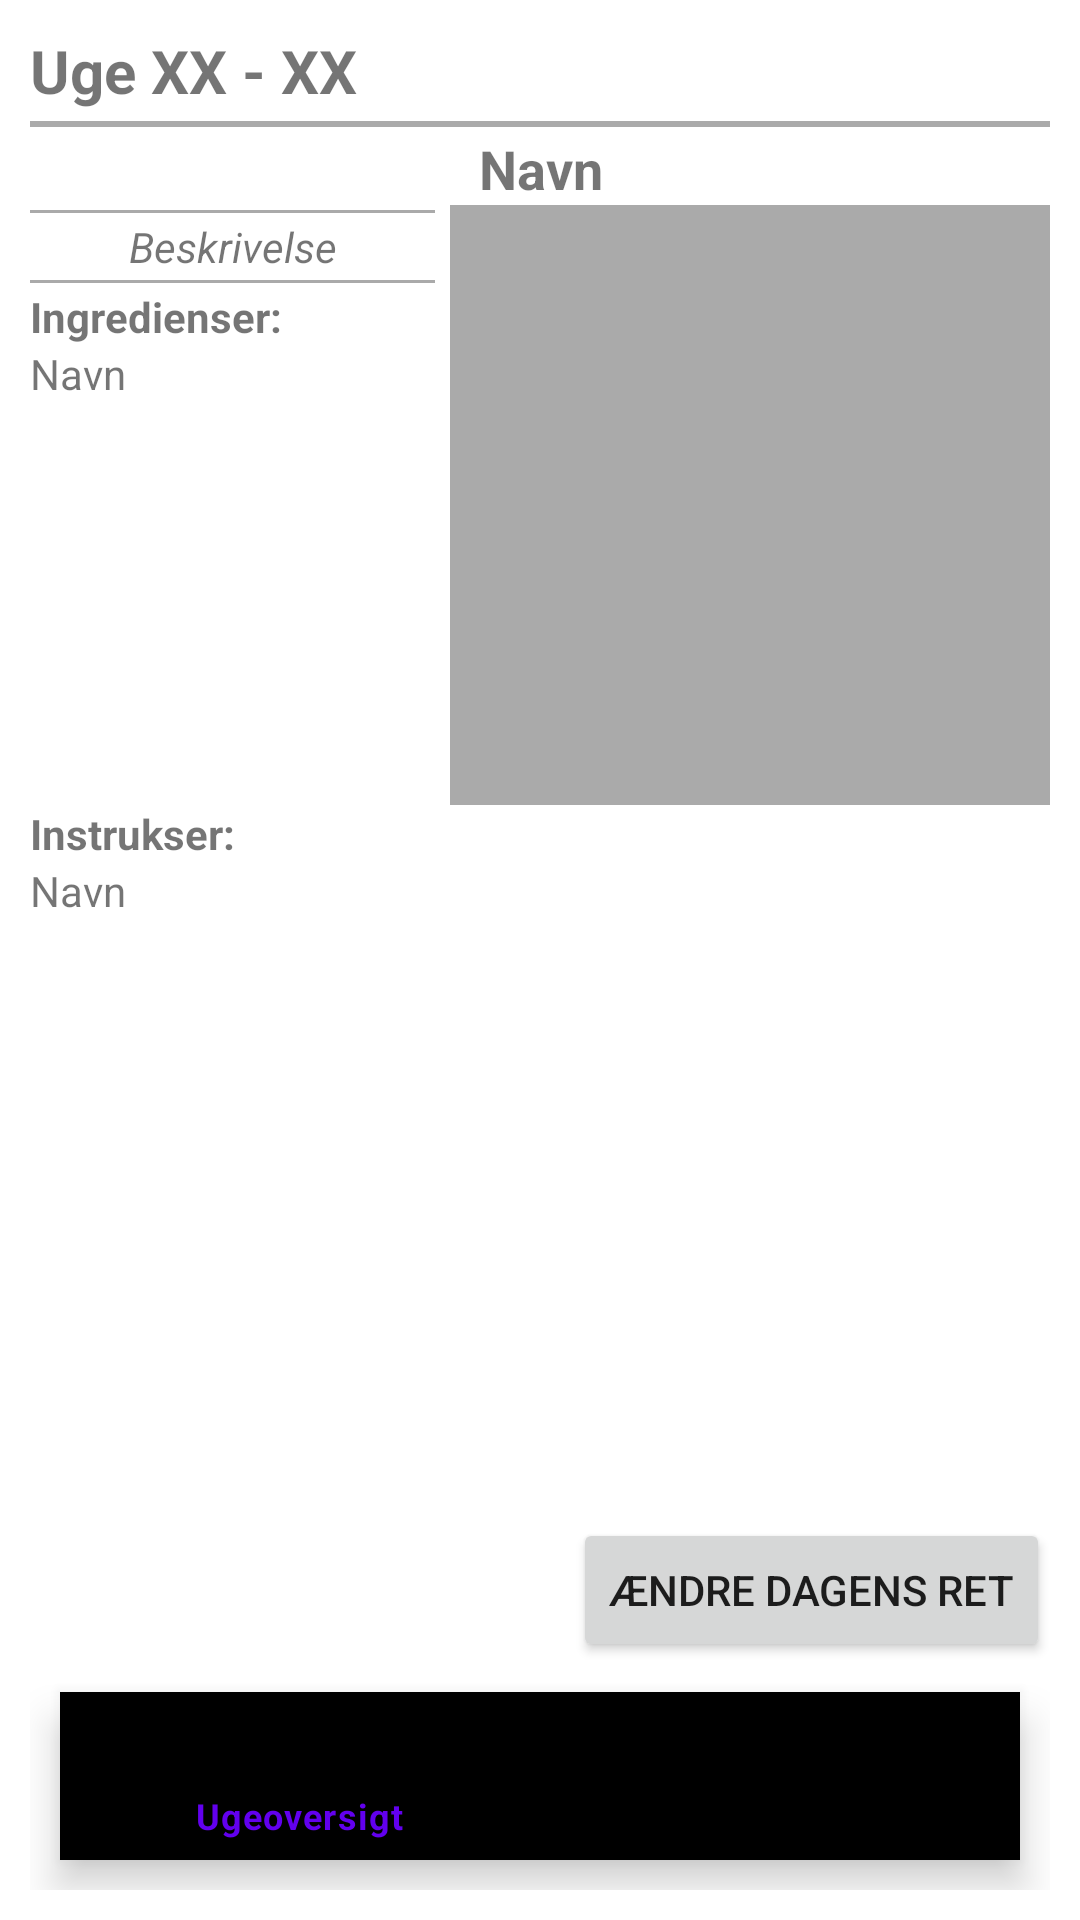

Produce the Android XML layout that renders to this screen, including the resource entries it uses.
<!-- AndroidManifest.xml: application theme Theme.FoodplanerMobile -->
<!-- res/layout/activity_weekdetailmeal.xml -->
<?xml version="1.0" encoding="utf-8"?>
<RelativeLayout
    xmlns:android="http://schemas.android.com/apk/res/android"
    xmlns:app="http://schemas.android.com/apk/res-auto"
    android:layout_width="match_parent"
    android:layout_height="match_parent"
    android:padding="30px" >

    <TextView
        android:id="@+id/weekDetailMealNumberText"
        android:layout_width="wrap_content"
        android:layout_height="wrap_content"
        android:text="Uge "
        android:textSize="20sp"
        android:textStyle="bold"/>
    <TextView
        android:id="@+id/weekDetailMealNumber"
        android:layout_width="wrap_content"
        android:layout_height="wrap_content"
        android:text="XX"
        android:textSize="20sp"
        android:textStyle="bold"
        android:layout_toRightOf="@+id/weekDetailMealNumberText"/>
    <TextView
        android:id="@+id/weekDetailMealNumberdivider"
        android:layout_width="wrap_content"
        android:layout_height="wrap_content"
        android:text=" - "
        android:textSize="20sp"
        android:textStyle="bold"
        android:layout_toRightOf="@+id/weekDetailMealNumber"/>
    <TextView
        android:id="@+id/weekDetailMealDay"
        android:layout_width="wrap_content"
        android:layout_height="wrap_content"
        android:text="XX"
        android:textSize="20sp"
        android:textStyle="bold"
        android:layout_toRightOf="@+id/weekDetailMealNumberdivider"/>
    <View
        android:id="@+id/lineDividerHeader"
        android:layout_width="match_parent"
        android:layout_height="2dp"
        android:layout_marginTop="10px"
        android:layout_marginBottom="5px"
        android:layout_below="@id/weekDetailMealNumberText"
        android:background="@android:color/darker_gray" />

    <TextView
        android:id="@+id/weekDetailMealName"
        android:layout_width="match_parent"
        android:layout_height="wrap_content"
        android:gravity="center_horizontal"
        android:text="Navn"
        android:textSize="18sp"
        android:textStyle="bold"
        android:layout_below="@+id/lineDividerHeader"/>

    <RelativeLayout
        android:id="@+id/weekDetailMealRecipeTopBlock"
        android:layout_width="match_parent"
        android:layout_height="wrap_content"
        android:layout_alignParentLeft="true"
        android:layout_below="@+id/weekDetailMealName">
        <LinearLayout
            android:id="@+id/weekDetailMealIngredientsBlock"
            android:layout_width="match_parent"
            android:layout_height="wrap_content"
            android:orientation="vertical"
            android:paddingEnd="205dp">
            <View
                android:id="@+id/lineDividerDescTop"
                android:layout_width="match_parent"
                android:layout_height="1dp"
                android:layout_marginTop="5px"
                android:layout_marginBottom="5px"
                android:layout_below="@id/weekDetailMealDesc"
                android:background="@android:color/darker_gray" />
            <TextView
                android:id="@+id/weekDetailMealDesc"
                android:layout_width="match_parent"
                android:layout_height="wrap_content"
                android:gravity="center_horizontal"
                android:text="Beskrivelse"
                android:textSize="14sp"
                android:textStyle="italic"/>
            <View
                android:id="@+id/lineDividerRecipe"
                android:layout_width="match_parent"
                android:layout_height="1dp"
                android:layout_marginTop="5px"
                android:layout_marginBottom="5px"
                android:layout_below="@id/weekDetailMealDesc"
                android:background="@android:color/darker_gray" />
            <TextView
                android:id="@+id/weekDetailMealIngredientsText"
                android:layout_width="match_parent"
                android:layout_height="wrap_content"
                android:text="Ingredienser:"
                android:textSize="14sp"
                android:textStyle="bold"/>
            <TextView
                android:id="@+id/weekDetailMealIngredients"
                android:layout_width="match_parent"
                android:layout_height="wrap_content"
                android:text="Navn"
                android:textSize="14sp"/>
        </LinearLayout>
        <ImageView
            android:id="@+id/weekDetailMealPicture"
            android:layout_width="200dp"
            android:layout_height="200dp"
            android:layout_marginLeft="-205dp"
            android:layout_alignParentRight="true"
            android:layout_alignParentTop="true"
            android:scaleType="centerCrop"
            android:background="@android:color/darker_gray"/>
    </RelativeLayout>
    <ScrollView
        android:layout_width="match_parent"
        android:layout_height="match_parent"
        android:layout_below="@+id/weekDetailMealRecipeTopBlock"
        android:layout_above="@+id/btnChangeMeal">
        <LinearLayout
            android:id="@+id/weekDetailMealDescBlock"
            android:layout_width="match_parent"
            android:layout_height="wrap_content"
            android:orientation="vertical" >
            <TextView
                android:id="@+id/weekDetailMealDirectionsText"
                android:layout_width="wrap_content"
                android:layout_height="wrap_content"
                android:text="Instrukser:"
                android:textSize="14sp"
                android:textStyle="bold" />
            <TextView
                android:id="@+id/weekDetailMealDirections"
                android:layout_width="wrap_content"
                android:layout_height="wrap_content"
                android:text="Navn"
                android:textSize="14sp" />
        </LinearLayout>
    </ScrollView>

    <Button
        android:id="@+id/btnChangeMeal"
        android:layout_width="wrap_content"
        android:layout_height="wrap_content"
        android:layout_above="@id/bottomNav"
        android:text="Ændre dagens ret"
        android:layout_alignParentRight="true"
        />

    <com.google.android.material.bottomnavigation.BottomNavigationView
        android:layout_width="match_parent"
        android:layout_height="wrap_content"
        android:id="@+id/bottomNav"
        android:layout_margin="10dp"
        android:background="@drawable/bg"
        android:elevation="2dp"
        app:itemIconSize="30dp"
        app:menu="@menu/menu_items"
        app:labelVisibilityMode="labeled"
        app:itemIconTint="@drawable/item_selector"
        android:foregroundGravity="bottom"
        android:layout_alignParentBottom="true"/>



</RelativeLayout>
<!-- resources referenced by this layout -->
<resources>
  <!-- drawable item_selector (drawable) -->
  <?xml version="1.0" encoding="utf-8"?>
  <selector xmlns:android="http://schemas.android.com/apk/res/android">
  
      <item android:state_pressed="true" android:color="#000000"/>
      <item android:state_checked="true" android:color="#000000" />
      <item android:color="#d2d2d2"/>
  </selector>
  <style name="Theme.FoodplanerMobile" parent="Theme.MaterialComponents.DayNight.DarkActionBar">
          
          <item name="colorPrimary">@color/purple_500</item>
          <item name="colorPrimaryVariant">@color/purple_700</item>
          <item name="colorOnPrimary">@color/white</item>
          
          <item name="colorSecondary">@color/teal_200</item>
          <item name="colorSecondaryVariant">@color/teal_700</item>
          <item name="colorOnSecondary">@color/black</item>
          
          <item name="android:statusBarColor" tools:targetApi="l">?attr/colorPrimaryVariant</item>
          
      </style>
  <!-- not gathered from this repository: default colours our renderer supplied (Android Studio template values) -->
  <color name="purple_500">#FF6200EE</color>
  <color name="purple_700">#FF3700B3</color>
  <color name="teal_200">#FF03DAC5</color>
  <color name="teal_700">#FF018786</color>
  <color name="black">#FF000000</color>
  <color name="white">#FFFFFFFF</color>
</resources>
